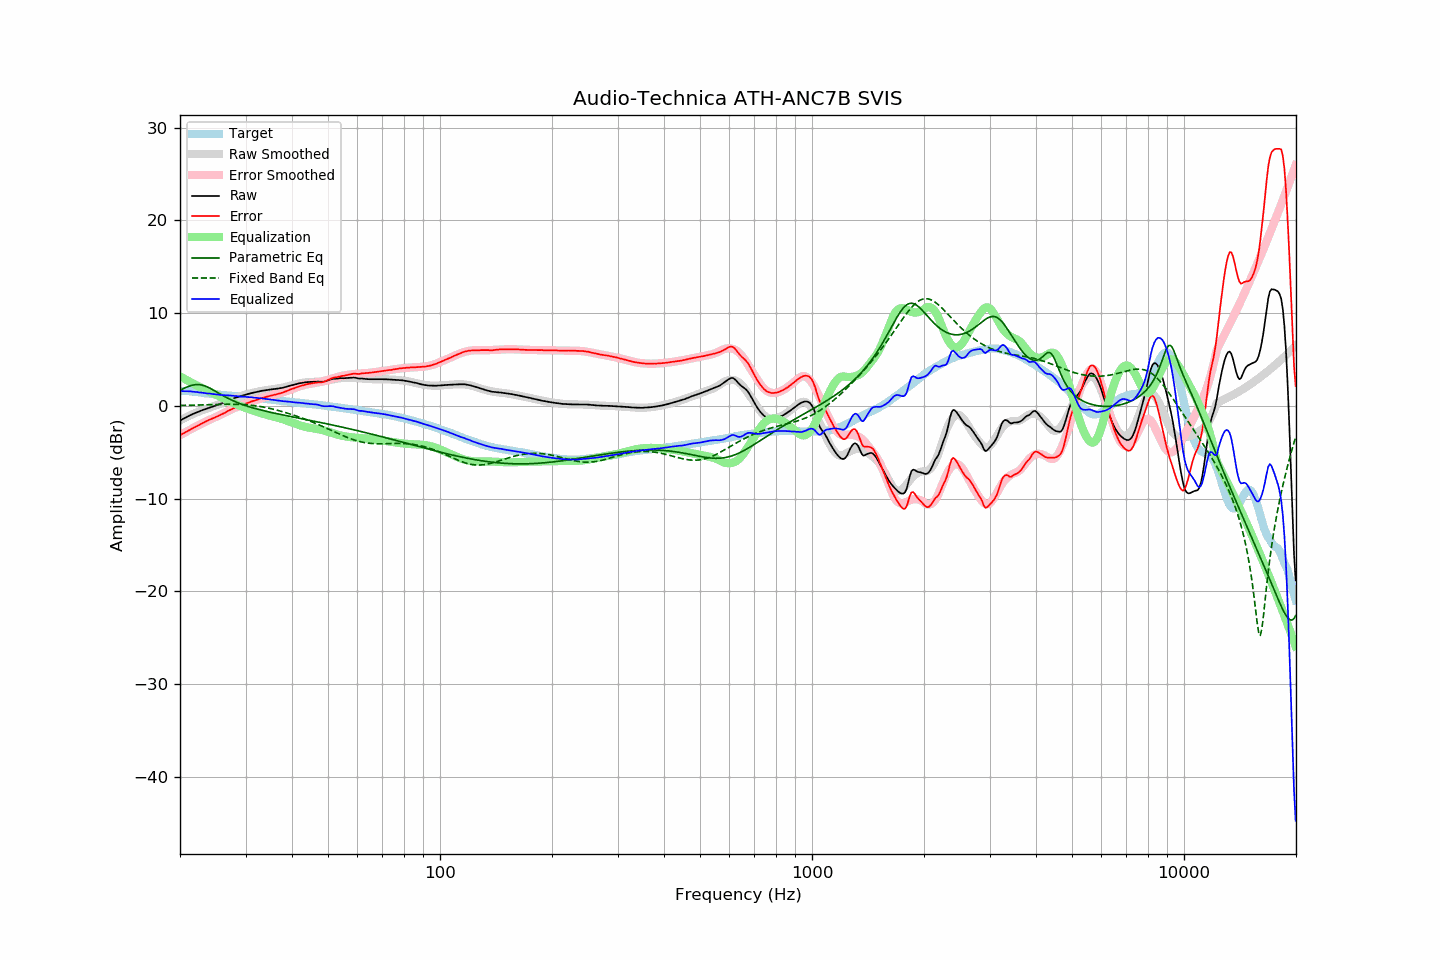

Data behind this chart, as committed beside it:
frequency, raw, error, smoothed, error_smoothed, equalization, parametric_eq, fixed_band_eq, equalized_raw, equalized_smoothed, target
20.00, -1.59, -3.17, -1.58, -3.18, 3.18, 1.67, 0.04, 1.59, 1.60, 1.58
20.20, -1.49, -3.07, -1.49, -3.08, 3.08, 1.76, 0.04, 1.59, 1.59, 1.58
20.40, -1.41, -2.99, -1.40, -2.98, 2.98, 1.84, 0.04, 1.57, 1.59, 1.58
20.61, -1.31, -2.89, -1.31, -2.89, 2.89, 1.92, 0.05, 1.57, 1.58, 1.58
20.81, -1.21, -2.79, -1.22, -2.79, 2.79, 2.00, 0.05, 1.58, 1.57, 1.58
21.02, -1.13, -2.71, -1.14, -2.69, 2.69, 2.07, 0.06, 1.56, 1.56, 1.58
21.23, -1.04, -2.60, -1.05, -2.60, 2.60, 2.14, 0.06, 1.56, 1.54, 1.56
21.44, -0.96, -2.51, -0.97, -2.51, 2.51, 2.19, 0.06, 1.55, 1.53, 1.55
21.66, -0.89, -2.42, -0.90, -2.41, 2.41, 2.23, 0.07, 1.52, 1.52, 1.53
21.87, -0.82, -2.33, -0.82, -2.32, 2.32, 2.26, 0.07, 1.50, 1.50, 1.51
22.09, -0.74, -2.24, -0.74, -2.23, 2.23, 2.28, 0.08, 1.49, 1.49, 1.50
22.31, -0.67, -2.14, -0.67, -2.14, 2.14, 2.29, 0.08, 1.47, 1.47, 1.47
22.54, -0.61, -2.06, -0.60, -2.05, 2.05, 2.28, 0.09, 1.44, 1.45, 1.45
22.76, -0.53, -1.96, -0.54, -1.96, 1.96, 2.25, 0.09, 1.43, 1.43, 1.43
22.99, -0.47, -1.87, -0.47, -1.87, 1.87, 2.21, 0.10, 1.40, 1.40, 1.40
23.22, -0.41, -1.78, -0.41, -1.79, 1.79, 2.16, 0.10, 1.38, 1.38, 1.37
23.45, -0.35, -1.69, -0.35, -1.71, 1.71, 2.10, 0.11, 1.36, 1.36, 1.34
23.69, -0.29, -1.62, -0.29, -1.62, 1.62, 2.03, 0.11, 1.33, 1.34, 1.33
23.92, -0.22, -1.53, -0.23, -1.54, 1.54, 1.95, 0.12, 1.32, 1.32, 1.31
24.16, -0.16, -1.46, -0.17, -1.47, 1.47, 1.86, 0.12, 1.31, 1.30, 1.30
24.40, -0.11, -1.39, -0.11, -1.39, 1.39, 1.77, 0.13, 1.28, 1.28, 1.28
24.65, -0.05, -1.31, -0.05, -1.31, 1.31, 1.67, 0.13, 1.26, 1.26, 1.26
24.89, 0.01, -1.23, 0.01, -1.23, 1.23, 1.57, 0.14, 1.24, 1.24, 1.24
25.14, 0.07, -1.16, 0.08, -1.15, 1.15, 1.47, 0.14, 1.22, 1.22, 1.23
25.39, 0.13, -1.08, 0.14, -1.07, 1.07, 1.37, 0.15, 1.20, 1.21, 1.21
25.65, 0.19, -1.01, 0.21, -0.98, 0.98, 1.27, 0.15, 1.17, 1.19, 1.20
25.91, 0.26, -0.91, 0.28, -0.90, 0.90, 1.17, 0.15, 1.16, 1.18, 1.17
26.16, 0.33, -0.83, 0.35, -0.82, 0.82, 1.07, 0.16, 1.15, 1.16, 1.16
26.43, 0.40, -0.75, 0.42, -0.73, 0.73, 0.98, 0.16, 1.13, 1.14, 1.15
26.69, 0.48, -0.64, 0.48, -0.64, 0.64, 0.89, 0.16, 1.12, 1.13, 1.12
26.96, 0.57, -0.54, 0.55, -0.56, 0.56, 0.80, 0.16, 1.13, 1.11, 1.11
27.23, 0.64, -0.46, 0.63, -0.47, 0.47, 0.71, 0.17, 1.11, 1.10, 1.10
27.50, 0.71, -0.38, 0.69, -0.39, 0.39, 0.63, 0.17, 1.10, 1.08, 1.09
27.77, 0.78, -0.29, 0.76, -0.31, 0.31, 0.55, 0.16, 1.09, 1.07, 1.07
28.05, 0.84, -0.22, 0.82, -0.23, 0.23, 0.47, 0.16, 1.07, 1.06, 1.06
28.33, 0.89, -0.15, 0.89, -0.15, 0.15, 0.39, 0.16, 1.04, 1.04, 1.04
28.62, 0.95, -0.08, 0.95, -0.08, 0.08, 0.32, 0.15, 1.03, 1.03, 1.03
28.90, 1.00, -0.01, 1.01, -0.01, 0.01, 0.25, 0.15, 1.01, 1.02, 1.01
29.19, 1.05, 0.06, 1.06, 0.06, -0.06, 0.19, 0.14, 0.99, 1.00, 0.99
29.48, 1.11, 0.12, 1.11, 0.12, -0.12, 0.13, 0.13, 0.99, 0.99, 0.99
29.78, 1.16, 0.18, 1.16, 0.18, -0.18, 0.06, 0.12, 0.97, 0.98, 0.98
30.08, 1.21, 0.24, 1.21, 0.25, -0.25, 0.01, 0.11, 0.96, 0.96, 0.97
30.38, 1.25, 0.30, 1.26, 0.31, -0.31, -0.05, 0.10, 0.94, 0.95, 0.95
30.68, 1.30, 0.36, 1.30, 0.37, -0.37, -0.11, 0.08, 0.93, 0.93, 0.94
30.99, 1.35, 0.44, 1.35, 0.43, -0.43, -0.16, 0.06, 0.92, 0.92, 0.91
31.30, 1.39, 0.49, 1.39, 0.49, -0.49, -0.21, 0.04, 0.90, 0.90, 0.90
31.61, 1.44, 0.55, 1.43, 0.55, -0.55, -0.26, 0.02, 0.89, 0.88, 0.89
31.93, 1.47, 0.60, 1.47, 0.61, -0.61, -0.31, -0.00, 0.86, 0.86, 0.87
32.24, 1.51, 0.67, 1.51, 0.67, -0.67, -0.36, -0.03, 0.85, 0.84, 0.84
32.57, 1.55, 0.73, 1.55, 0.72, -0.72, -0.40, -0.05, 0.83, 0.83, 0.82
32.89, 1.58, 0.77, 1.58, 0.77, -0.77, -0.45, -0.08, 0.81, 0.80, 0.81
33.22, 1.62, 0.84, 1.61, 0.83, -0.83, -0.49, -0.11, 0.79, 0.78, 0.78
33.55, 1.64, 0.87, 1.64, 0.88, -0.88, -0.53, -0.14, 0.76, 0.76, 0.77
33.89, 1.67, 0.93, 1.67, 0.93, -0.93, -0.57, -0.18, 0.74, 0.74, 0.74
34.23, 1.70, 0.98, 1.69, 0.97, -0.97, -0.61, -0.21, 0.73, 0.72, 0.72
34.57, 1.73, 1.03, 1.72, 1.02, -1.02, -0.65, -0.25, 0.71, 0.70, 0.70
34.92, 1.75, 1.07, 1.74, 1.06, -1.06, -0.69, -0.29, 0.69, 0.68, 0.68
35.27, 1.77, 1.11, 1.77, 1.11, -1.11, -0.73, -0.33, 0.66, 0.66, 0.66
35.62, 1.79, 1.15, 1.79, 1.15, -1.15, -0.77, -0.37, 0.64, 0.64, 0.64
35.97, 1.81, 1.19, 1.81, 1.20, -1.20, -0.81, -0.41, 0.61, 0.62, 0.62
... 635 more rows
